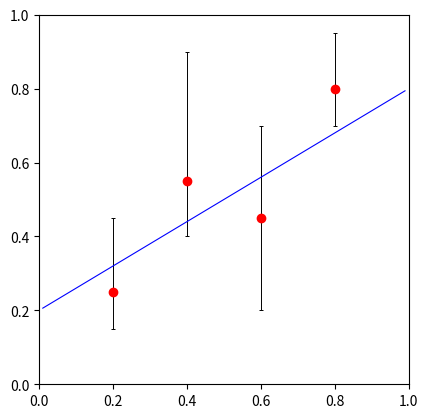

Generate this figure with matplotlib:
"""
Same manipulations with the same data but in SciPy
"""

# First we input the same data manually

import matplotlib.pyplot as plt
from matplotlib.collections import PatchCollection
from matplotlib.patches import Rectangle
import numpy as np

t = [0, 1, 2, 3]         # I probably don't need that.
x = np.array([0.2, 0.4, 0.6, 0.8])
y = np.array([0.25, 0.55, 0.45, 0.8])
err = np.array([[0.1, 0.15, 0.25, 0.1], [0.2, 0.35, 0.25, 0.15]])  # relative to the points

a = 0.6; b = 0.2         # wild guess parameters of the linear model

fig, ax = plt.subplots()
ax.axis('square')       # aspect ratio of the plot
ax.axis([0, 1, 0, 1])   # rigid axes
# ax.set_xlabel('X')
# ax.ylabel('Y')
# plt.plot(x, y, 'ro')   # 'ro' stands for 'red' 'o' s
ax.errorbar(x, y, yerr= err,
             fmt= 'ro',
             ecolor= 'black',
             elinewidth= 0.7,
             capsize= 1.5,
             capthick= 0.7)

xl = np.arange(0.01, 1, 0.01)
ax.plot(xl, a*xl + b,
             color='blue',
             linewidth=0.8)

"""
def make_squares(ax, xdata, ydata, am, bm, facecolor='gray',
                     edgecolor='black', alpha=0.5):

    # Create list for all the error patches
    squares = []

    # Loop over data points; create box from errors at each point
    for xsq, ysq in zip(xdata, ydata):
        rect = Rectangle((xmin, ymin), width, height)
        squares.append(rect)

    # Create patch collection with specified colour/alpha
    pc = PatchCollection(squares, facecolor=facecolor, alpha=alpha,
                         edgecolor=edgecolor, linewidths=0.5)

    # Add collection to axes
    ax.add_collection(pc)

    return ax

# Create figure and axes
fig, ax = plt.subplots(1)

# Call function to create error boxes
_ = make_squares(ax, x, y, a, b)
"""

plt.show()

# print(t, x, y, a, b)
